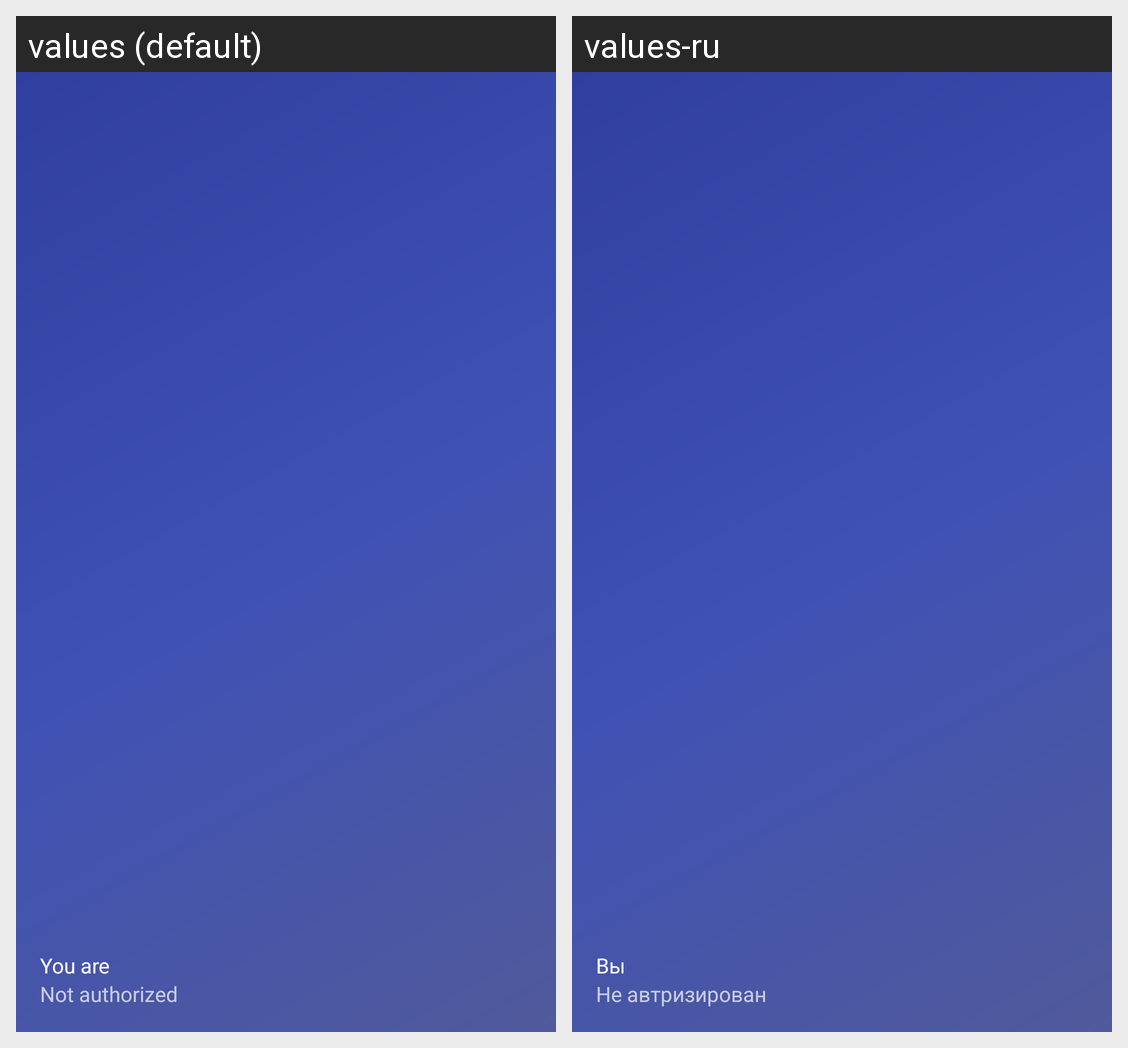

Strings drawn on this Android screen and how each of the app's shown locales translates them:
Android screen res/layout/layout_nav_header.xml rendered under 2 locales, left to right: values (default), values-ru. Device: Nexus 5 (rendered at 1080×1920; each locale shown at half size, 540×960, under a caption strip naming it); theme AppTheme.
Strings drawn on this screen, with the default value and each locale's value (text and hints the layout hard-codes, and strings that could not be matched under every locale, appear in the picture but are not listed):

you_are
  values: You are
  values-ru: Вы

not_authorized
  values: Not authorized
  values-ru: Не автризирован
